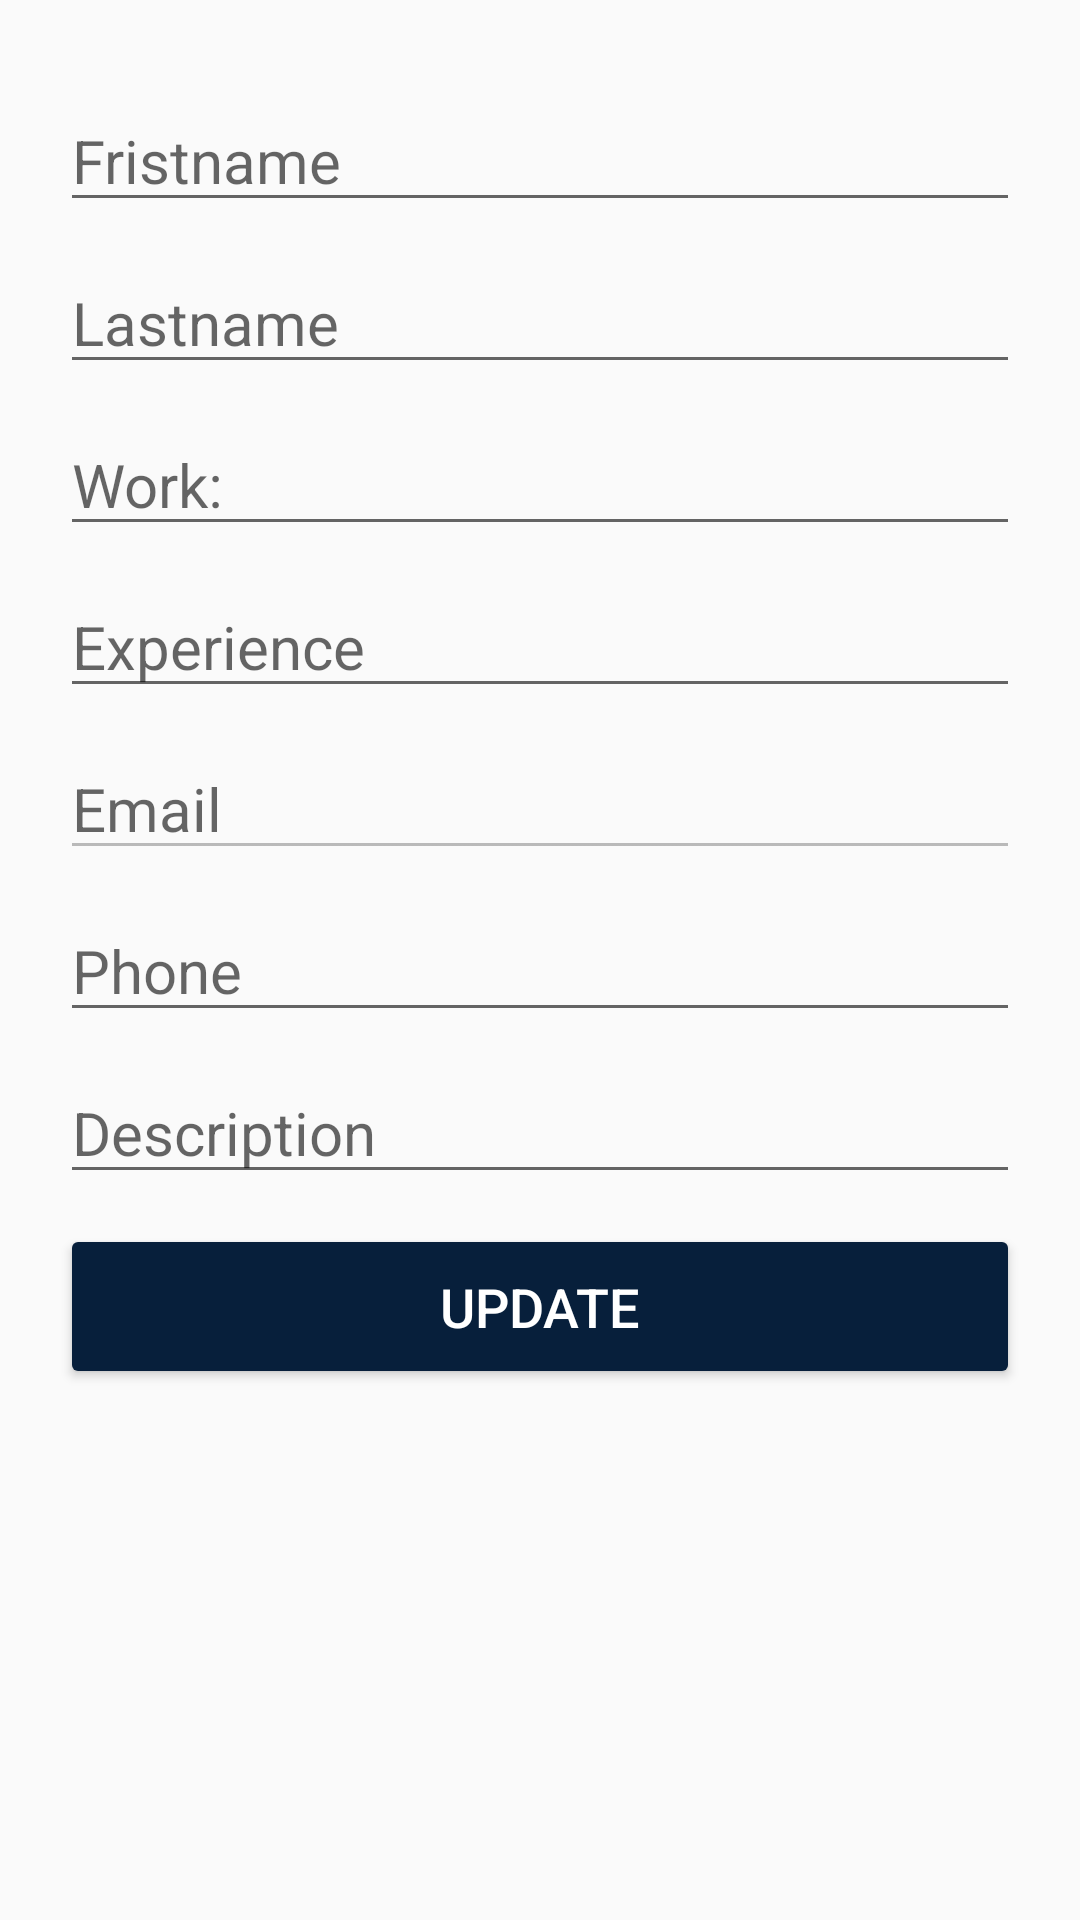

Reconstruct the res/layout file that produces this screen, plus the resources it refers to.
<!-- AndroidManifest.xml: application theme AppTheme -->
<!-- res/layout/update_electronics.xml -->
<?xml version="1.0" encoding="utf-8"?>
<ScrollView android:layout_width="match_parent"
    android:layout_height="match_parent"
    xmlns:android="http://schemas.android.com/apk/res/android">
<LinearLayout xmlns:android="http://schemas.android.com/apk/res/android"
    xmlns:app="http://schemas.android.com/apk/res-auto"
    xmlns:tools="http://schemas.android.com/tools"
    android:layout_width="match_parent"
    android:layout_height="match_parent"
    android:orientation="vertical"
    android:padding="20dp"
    tools:context=".Update_electronics">

    <EditText
        android:layout_width="match_parent"
        android:layout_height="wrap_content"
        android:hint="@string/fristname"
        android:id="@+id/ed_name"
        android:textSize="20sp"
        android:layout_marginTop="10dp"
        />
    <EditText
        android:layout_width="match_parent"
        android:layout_height="wrap_content"
        android:hint="@string/lastname"
        android:id="@+id/ed_lname"
        android:textSize="20sp"
        android:layout_marginTop="10dp"
        />
    <EditText
        android:layout_width="match_parent"
        android:layout_height="wrap_content"
        android:hint="@string/work"
        android:id="@+id/ed_work"
        android:textSize="20sp"
        android:layout_marginTop="10dp"
        />
    <EditText
        android:layout_width="match_parent"
        android:layout_height="wrap_content"
        android:hint="@string/experience"
        android:id="@+id/ed_exp"
        android:textSize="20sp"
        android:layout_marginTop="10dp"
        />
    <EditText
        android:layout_width="match_parent"
        android:layout_height="wrap_content"
        android:hint="@string/email1"
        android:id="@+id/ed_email"
        android:textSize="20sp"
        android:enabled="false"
        android:layout_marginTop="10dp"
        />
    <EditText
        android:layout_width="match_parent"
        android:layout_height="wrap_content"
        android:hint="@string/phone"
        android:id="@+id/ed_phone"
        android:textSize="20sp"
        android:layout_marginTop="10dp"
        />
    <EditText
        android:layout_width="match_parent"
        android:layout_height="wrap_content"
        android:hint="@string/description"
        android:id="@+id/ed_description"
        android:textSize="20sp"
        android:layout_marginTop="10dp"
        />
    <Button
        android:layout_width="match_parent"
        android:layout_height="55dp"
        android:backgroundTint="@color/colorPrimary"
        android:text="@string/update"
        android:textSize="18sp"
        android:layout_marginTop="10dp"
        android:textColor="@android:color/white"
        android:onClick="btn_updateData"
        />

</LinearLayout>
</ScrollView>
<!-- resources referenced by this layout -->
<resources>
  <color name="colorPrimary">#071F3B</color>
  <string name="description">Description</string>
  <string name="email1">Email</string>
  <string name="experience">Experience</string>
  <string name="fristname">Fristname</string>
  <string name="lastname">Lastname</string>
  <string name="phone">Phone</string>
  <string name="update">Update</string>
  <string name="work">Work:</string>
  <style name="AppTheme" parent="Theme.AppCompat.Light.DarkActionBar">
          
          <item name="colorPrimary">@color/colorPrimary</item>
          <item name="colorPrimaryDark">@color/colorPrimaryDark</item>
          <item name="colorAccent">@color/colorAccent</item>
      </style>
  <color name="colorPrimaryDark">#071F3B</color>
  <color name="colorAccent">#071F3B</color>
</resources>
